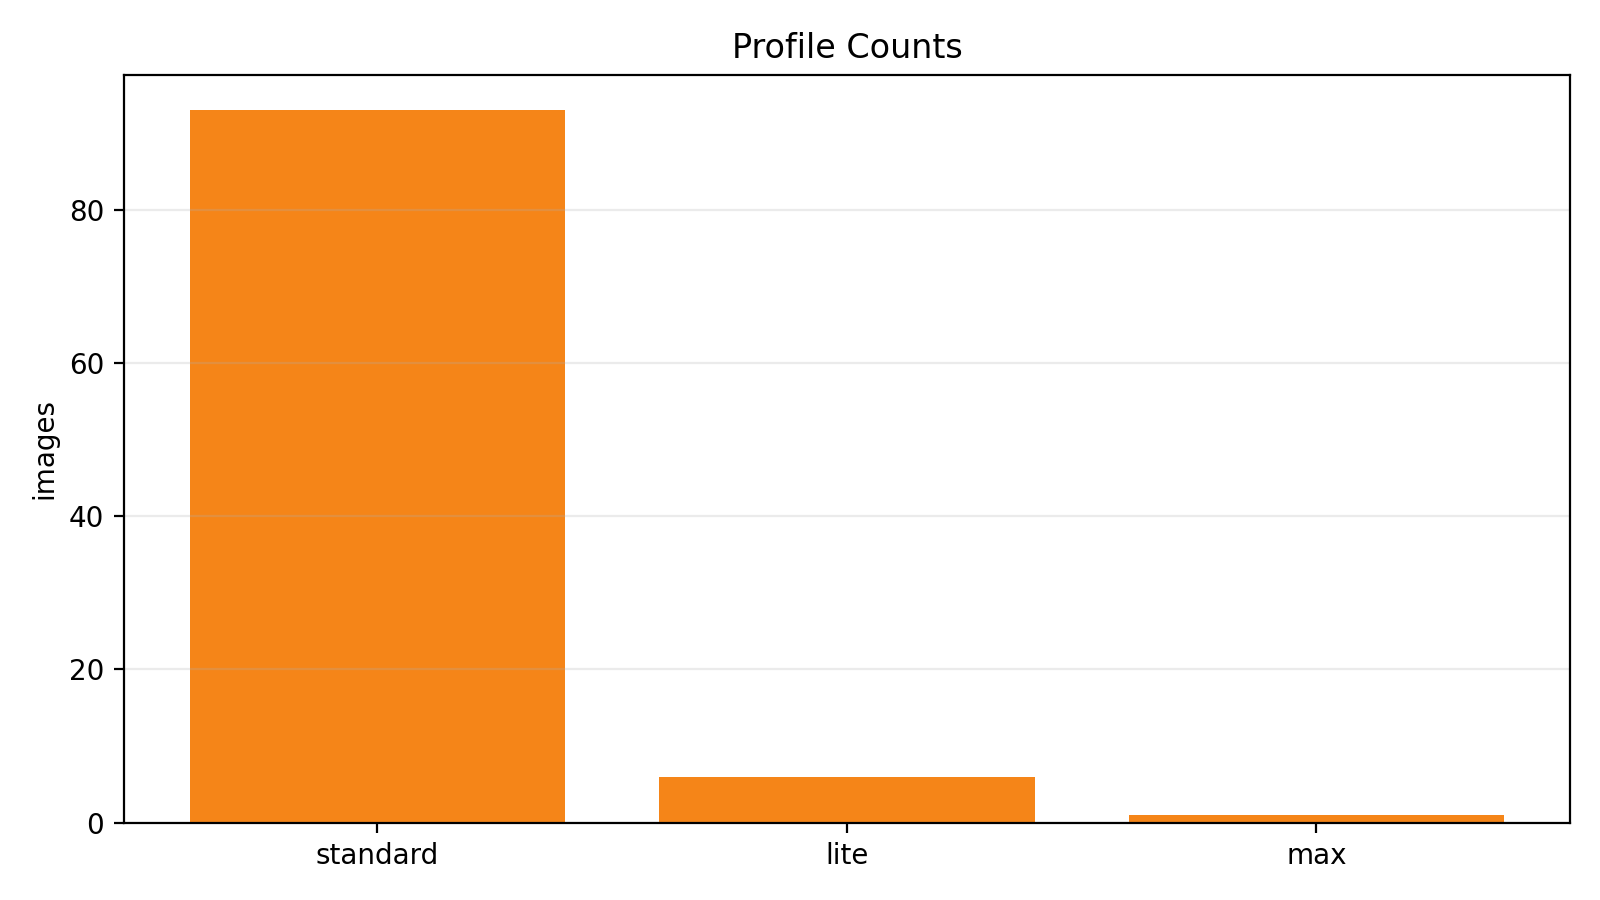

Source data for this figure (header and first rows):
profile_name, count
standard, 93
lite, 6
max, 1
